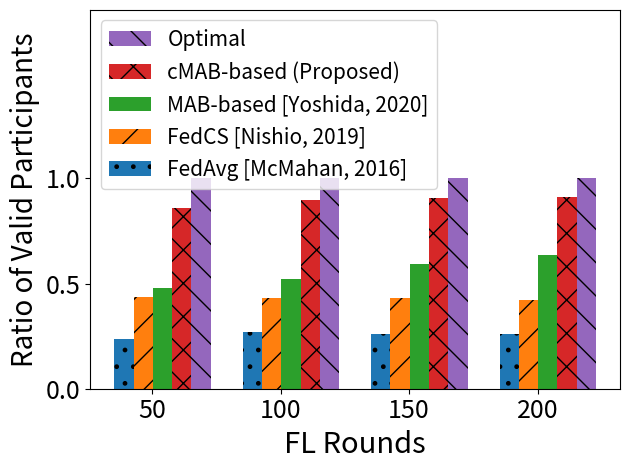

The matplotlib source for this figure:
import matplotlib.pyplot as plt
import numpy as np

label_list = ['50', '100', '150', '200']  # 横坐标刻度显示值

fedavg_list = np.array([117, 268, 388, 516])  # 纵坐标值1
fedcs_list = np.array([219, 432, 646, 848])  # 纵坐标值2
mab_list = np.array([239, 520, 891, 1271])  # 纵坐标值3
linucb_list = np.array([429, 895, 1361, 1822])  # 纵坐标值4
optimal_list = np.array([500, 1000, 1500, 2000])  # 纵坐标值4

fedavg_choose_list = np.array([500, 1000, 1500, 2000])
fedcs_choose_list = np.array([500, 1000, 1500, 2000])
mab_choose_list = np.array([500, 1000, 1500, 2000])
linucb_choose_list = np.array([500, 1000, 1500, 2000])
optimal_choose_list = np.array([500, 1000, 1500, 2000])


x = range(len(label_list))

fig, ax = plt.subplots()

rects5 = plt.bar([i + 0.6 for i in x], height=optimal_list / optimal_choose_list, color='#9467bd', width=0.15, label="Optimal", hatch='\\')
rects4 = plt.bar([i + 0.45 for i in x], height=linucb_list / linucb_choose_list, color='#d62728', width=0.15, label="cMAB-based (Proposed)", hatch='x')
rects3 = plt.bar([i + 0.3 for i in x], height=mab_list / mab_choose_list, color='#2ca02c', width=0.15, label="MAB-based [Yoshida, 2020]", hatch='')
rects2 = plt.bar([i + 0.15 for i in x], height=fedcs_list/fedcs_choose_list, color='#ff7f0e', width=0.15, label="FedCS [Nishio, 2019]", hatch='/')
rects1 = plt.bar(x, height=fedavg_list/fedavg_choose_list, width=0.15, color='#1f77b4', label="FedAvg [McMahan, 2016]", hatch='.')

# rects1 = plt.bar(x, height=fedavg_list/fedavg_choose_list, width=0.15, color='#1f77b4', label="FedAvg [Google Team]")
# rects2 = plt.bar([i + 0.15 for i in x], height=fedcs_list/fedcs_choose_list, color='#ff7f0e', width=0.15, label="FedCS [Nishio, 2019]")
# rects3 = plt.bar([i + 0.3 for i in x], height=mab_list / mab_choose_list, color='#2ca02c', width=0.15, label="MAB-based [Yoshida, 2020]")
# rects4 = plt.bar([i + 0.45 for i in x], height=linucb_list / linucb_choose_list, color='#d62728', width=0.15, label="cMAB-based (Proposed)")
# rects5 = plt.bar([i + 0.6 for i in x], height=optimal_list / optimal_choose_list, color='#9467bd', width=0.15, label="Optimal")


plt.ylabel("Ratio of Valid Participants", fontsize=20)
plt.ylim(0, 1.8)
plt.yticks([0, 0.5, 1])

plt.xticks([index + 0.22 for index in x], label_list)

ax = plt.gca()  # 获取当前图像的坐标轴信息
ax.yaxis.get_major_formatter().set_powerlimits((0, 1))

plt.xlabel("FL Rounds", fontsize=21)
plt.tick_params(labelsize=18)
leg = ax.legend(fontsize=15)  # , frameon=False)
leg.set_draggable(True)
plt.tight_layout()

plt.show()

